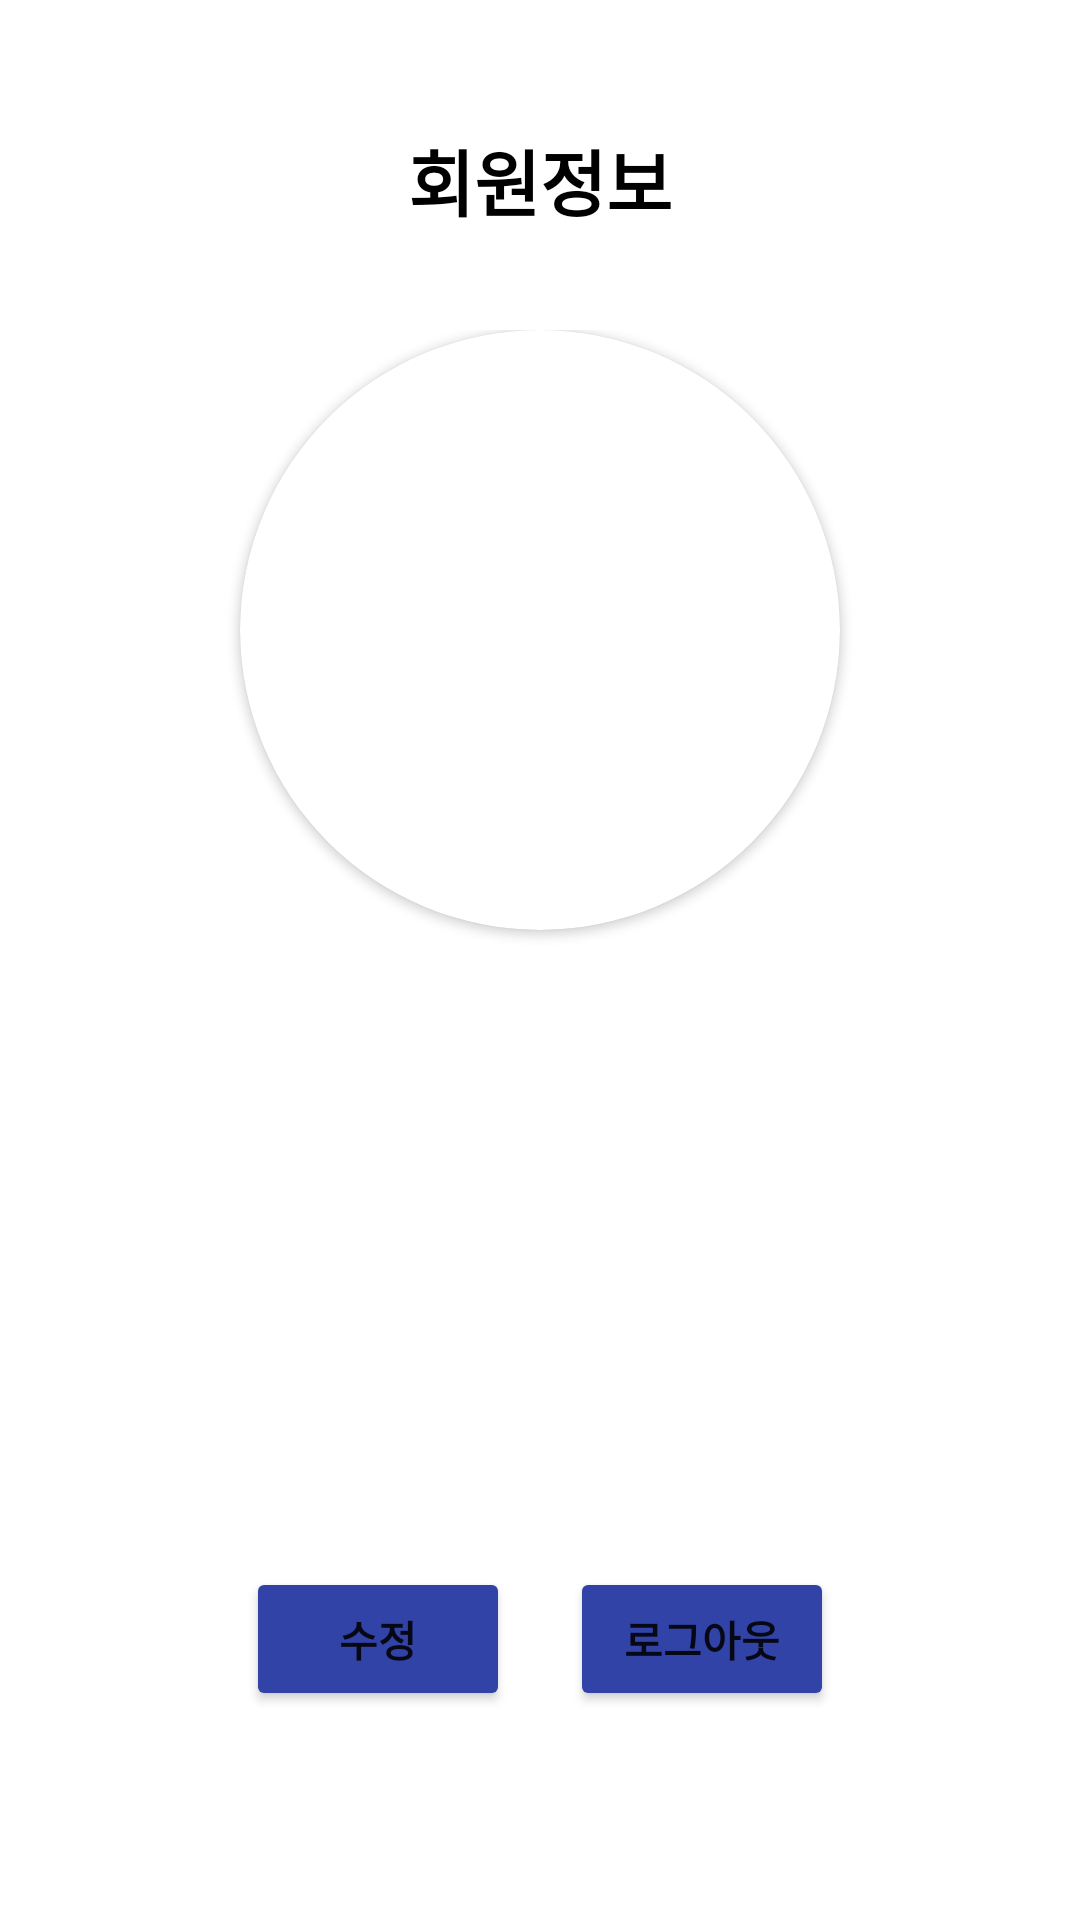

Layout XML and referenced resources for this Android screen:
<!-- AndroidManifest.xml: application theme Theme.MaterialComponents.DayNight.NoActionBar -->
<!-- res/layout/fragment_user_info.xml -->
<?xml version="1.0" encoding="utf-8"?>
<RelativeLayout xmlns:android="http://schemas.android.com/apk/res/android"
    xmlns:app="http://schemas.android.com/apk/res-auto"
    android:layout_width="match_parent"
    android:layout_height="match_parent"
    android:background="#FFFFFF">

    <include
        layout="@layout/view_loader"
        android:layout_width="match_parent"
        android:layout_height="match_parent"
        android:visibility="gone" />

        <LinearLayout
            android:layout_width="match_parent"
            android:layout_height="match_parent"
            android:orientation="vertical"
            android:padding="10dp">

            <TextView
                android:id="@+id/textView"
                android:layout_width="match_parent"
                android:layout_height="100dp"
                android:gravity="center"
                android:text="회원정보"
                android:textColor="#000000"
                android:textSize="24sp"
                android:fontFamily="@font/cafe24ssurround"
                android:textStyle="bold" />

            <LinearLayout
                android:layout_width="match_parent"
                android:layout_height="match_parent"
                android:gravity="center_horizontal"
                android:orientation="vertical">

                <androidx.cardview.widget.CardView
                    android:layout_width="200dp"
                    android:layout_height="200dp"
                    app:cardCornerRadius="100dp">

                    <ImageView
                        android:id="@+id/profileImageView"
                        android:layout_width="match_parent"
                        android:layout_height="match_parent"
                        android:adjustViewBounds="true"
                        android:src="@android:drawable/sym_def_app_icon" />
                </androidx.cardview.widget.CardView>

                <TextView
                    android:id="@+id/nameTextView"
                    android:layout_width="match_parent"
                    android:layout_height="wrap_content"
                    android:layout_margin="10dp"
                    android:fontFamily="@font/cafe24ssurround"
                    android:textSize="22dp" />

                <TextView
                    android:id="@+id/phoneNumberTextView"
                    android:layout_width="match_parent"
                    android:layout_height="wrap_content"
                    android:layout_margin="10dp"
                    android:fontFamily="@font/cafe24ssurround"
                    android:textSize="22dp" />

                <TextView
                    android:id="@+id/birthDayTextView"
                    android:layout_width="match_parent"
                    android:layout_height="wrap_content"
                    android:layout_margin="10dp"
                    android:fontFamily="@font/cafe24ssurround"
                    android:textSize="22dp" />

                <TextView
                    android:id="@+id/majorTextView"
                    android:layout_width="match_parent"
                    android:layout_height="wrap_content"
                    android:layout_margin="10dp"
                    android:fontFamily="@font/cafe24ssurround"
                    android:textSize="22dp" />

                <LinearLayout
                    android:layout_width="match_parent"
                    android:layout_height="wrap_content"
                    android:layout_margin="5dp"
                    android:gravity="center"
                    android:orientation="horizontal">
                    <Button
                        android:id="@+id/btn_Modify"
                        android:layout_width="wrap_content"
                        android:layout_height="wrap_content"
                        android:layout_margin="10dp"
                        android:backgroundTint="@color/HarmonyBlue"
                        android:text="수정"
                        android:textStyle="bold" />
                    <Button
                        android:id="@+id/btn_logout"
                        android:layout_width="wrap_content"
                        android:layout_height="wrap_content"
                        android:layout_margin="10dp"
                        android:backgroundTint="@color/HarmonyBlue"
                        android:text="로그아웃"
                        android:textStyle="bold"
                        app:layout_constraintVertical_bias="0.85" />
                </LinearLayout>
            </LinearLayout>
        </LinearLayout>
</RelativeLayout>
<!-- res/layout/view_loader.xml (included above) -->
<?xml version="1.0" encoding="utf-8"?>
<RelativeLayout xmlns:android="http://schemas.android.com/apk/res/android"
    android:id="@+id/loaderLayout"
    android:layout_width="match_parent"
    android:layout_height="match_parent"
    android:clickable="true">

    <ProgressBar
        android:id="@+id/progressBar"
        style="?android:attr/progressBarStyle"
        android:layout_width="wrap_content"
        android:layout_height="wrap_content"
        android:layout_centerInParent="true" />

</RelativeLayout>
<!-- resources referenced by this layout -->
<resources>
  <color name="HarmonyBlue">#3243a8</color>
</resources>
